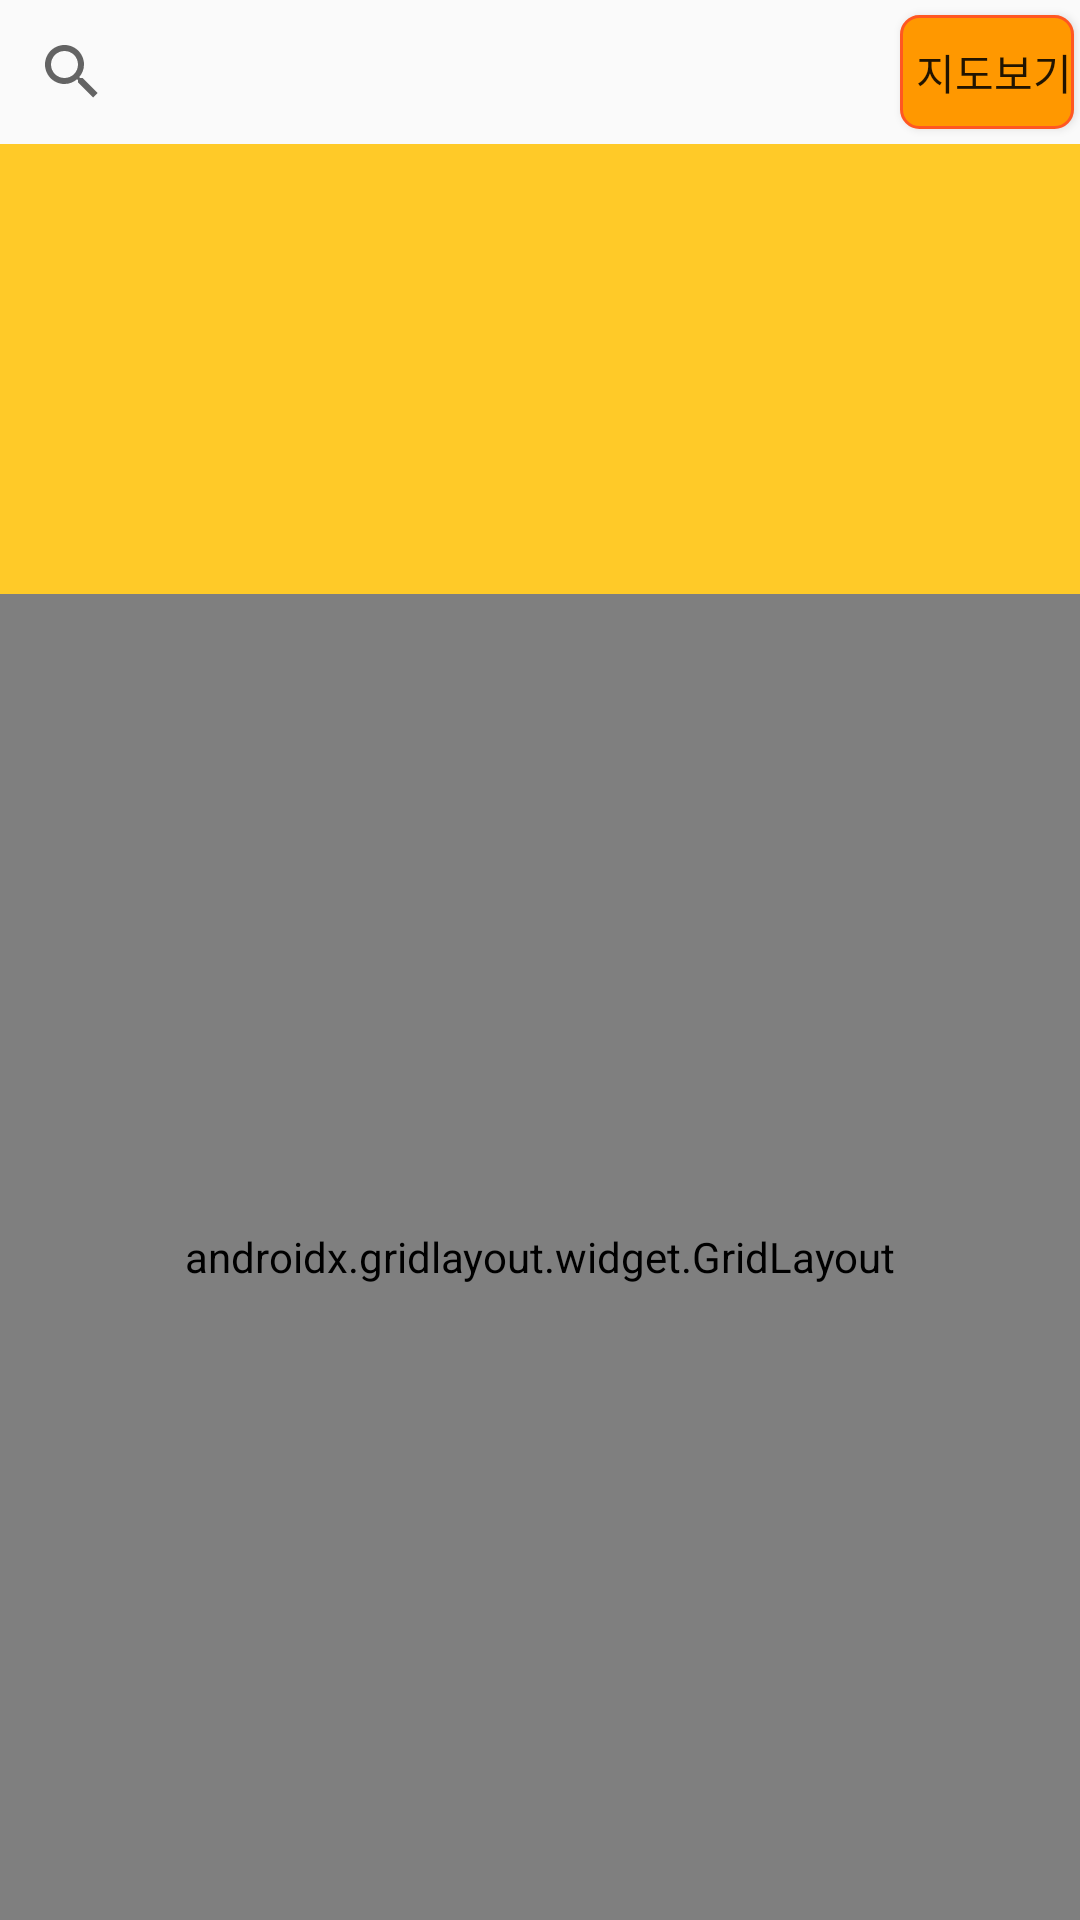

Android layout source for this screen:
<!-- AndroidManifest.xml: application theme AppTheme -->
<!-- res/layout/fragment_eathere.xml -->
<?xml version="1.0" encoding="utf-8"?>
<androidx.constraintlayout.widget.ConstraintLayout xmlns:android="http://schemas.android.com/apk/res/android"
    xmlns:app="http://schemas.android.com/apk/res-auto"
    xmlns:tools="http://schemas.android.com/tools"
    android:id="@+id/container"
    android:layout_width="match_parent"
    android:layout_height="match_parent">


    












    <LinearLayout
        android:id="@+id/nav_host"
        android:layout_width="0dp"
        android:layout_height="0dp"
        android:orientation="vertical"
        app:layout_constraintBottom_toBottomOf="parent"
        app:layout_constraintEnd_toEndOf="parent"
        app:layout_constraintStart_toStartOf="parent"
        app:layout_constraintTop_toTopOf="parent">

        <LinearLayout
            android:id="@+id/upper_linear_bar"
            android:layout_width="match_parent"
            android:layout_height="wrap_content"
            android:orientation="vertical">

            <LinearLayout
                android:layout_width="match_parent"
                android:layout_height="match_parent"
                android:orientation="horizontal">

                <SearchView
                    android:id="@+id/search_any"
                    android:layout_width="300dp"
                    android:layout_height="wrap_content"
                    android:clickable="false"
                    android:focusableInTouchMode="false"
                    android:onClick="SearchAny">

                </SearchView>

                <Button
                    android:id="@+id/map_button"
                    android:layout_width="0dp"
                    android:layout_height="match_parent"
                    android:layout_marginTop="5dp"
                    android:layout_marginEnd="2dp"
                    android:layout_marginBottom="5dp"
                    android:layout_weight="1"
                    android:background="@drawable/round_yellow_button"
                    android:drawableStart="@drawable/ic_map_black_24dp"
                    android:onClick="mapView"
                    android:paddingStart="5dp"
                    android:text="지도보기" />

            </LinearLayout>

            // 이벤트 및 공지사항
            <HorizontalScrollView
                android:id="@+id/home_banner"
                android:layout_width="match_parent"
                android:layout_height="150dp"
                android:background="#FFCA28">

            </HorizontalScrollView>

        </LinearLayout>

        <ScrollView
            android:id="@+id/menu_scroll"
            android:layout_width="match_parent"
            android:layout_height="match_parent"
            android:layout_weight="1"
            android:fillViewport="true">

            <androidx.gridlayout.widget.GridLayout
                android:id="@+id/menu_grid"
                android:layout_width="match_parent"
                android:layout_height="wrap_content"
                app:columnCount="1"
                app:orientation="vertical"
                app:rowCount="3">


                <LinearLayout
                    android:id="@+id/menu_row1"
                    android:layout_width="match_parent"
                    android:layout_height="150dp"
                    android:orientation="horizontal">

                    <ImageButton
                        android:id="@+id/imageBtn_all"
                        android:layout_width="match_parent"
                        android:layout_height="match_parent"
                        android:layout_gravity="fill"
                        android:layout_weight="1"
                        android:contentDescription="전체"
                        android:scaleType="fitCenter"
                        app:srcCompat="@drawable/ic_eat_4461470" />

                    <ImageButton
                        android:id="@+id/imageButton11"
                        android:layout_width="match_parent"
                        android:layout_height="match_parent"
                        android:layout_gravity="fill"
                        android:layout_weight="1"
                        android:contentDescription="스트릿푸드"
                        android:scaleType="fitCenter"
                        app:srcCompat="@drawable/ic_street_food_stall" />

                    <ImageButton
                        android:id="@+id/imageButton12"
                        android:layout_width="match_parent"
                        android:layout_height="match_parent"
                        android:layout_gravity="fill"
                        android:layout_weight="1"
                        android:contentDescription="한식"
                        android:scaleType="fitCenter"
                        app:srcCompat="@drawable/ic_hamburger_1435092" />
                </LinearLayout>

                <LinearLayout
                    android:id="@+id/menu_row2"
                    android:layout_width="match_parent"
                    android:layout_height="150dp"
                    android:orientation="horizontal">

                    <ImageButton
                        android:id="@+id/imageButton15"
                        android:layout_width="wrap_content"
                        android:layout_height="wrap_content"
                        android:layout_weight="1"
                        android:contentDescription="양식"
                        android:scaleType="fitCenter"
                        app:srcCompat="@drawable/ic_hamburger_1435092" />

                    <ImageButton
                        android:id="@+id/imageButton14"
                        android:layout_width="wrap_content"
                        android:layout_height="wrap_content"
                        android:layout_weight="1"
                        android:contentDescription="중식"
                        android:scaleType="fitCenter"
                        app:srcCompat="@drawable/ic_hamburger_1435092" />

                    <ImageButton
                        android:id="@+id/imageButton13"
                        android:layout_width="wrap_content"
                        android:layout_height="wrap_content"
                        android:layout_weight="1"
                        android:contentDescription="일식"
                        android:scaleType="fitCenter"
                        app:srcCompat="@drawable/ic_hamburger_1435092" />

                </LinearLayout>

                <LinearLayout
                    android:id="@+id/menu_row3"
                    android:layout_width="match_parent"
                    android:layout_height="150dp"
                    android:layout_weight="1"
                    android:orientation="horizontal">

                    <ImageButton
                        android:id="@+id/imageButton18"
                        android:layout_width="wrap_content"
                        android:layout_height="wrap_content"
                        android:layout_weight="1"
                        android:contentDescription="분식"
                        android:scaleType="fitCenter"
                        app:srcCompat="@drawable/ic_hamburger_1435092" />

                    <ImageButton
                        android:id="@+id/imageButton17"
                        android:layout_width="wrap_content"
                        android:layout_height="wrap_content"
                        android:layout_weight="1"
                        android:contentDescription="드링크/바"
                        android:scaleType="fitCenter"
                        app:srcCompat="@drawable/ic_hamburger_1435092" />

                    <ImageButton
                        android:id="@+id/imageButton16"
                        android:layout_width="wrap_content"
                        android:layout_height="wrap_content"
                        android:layout_weight="1"
                        android:contentDescription="구이"
                        android:scaleType="fitCenter"
                        app:srcCompat="@drawable/ic_hamburger_1435092" />
                </LinearLayout>

            </androidx.gridlayout.widget.GridLayout>
        </ScrollView>

    </LinearLayout>

</androidx.constraintlayout.widget.ConstraintLayout>
<!-- resources referenced by this layout -->
<resources>
  <!-- drawable ic_eat_4461470: vector/xml drawable (drawable, 2728 chars, omitted) -->
  <!-- drawable ic_hamburger_1435092: vector/xml drawable (drawable, 4025 chars, omitted) -->
  <!-- drawable ic_street_food_stall: vector/xml drawable (drawable, 24667 chars, omitted) -->
  <!-- drawable round_yellow_button (drawable) -->
  <?xml version="1.0" encoding="utf-8"?>
  <shape xmlns:android="http://schemas.android.com/apk/res/android">
      <solid android:color="#FFFF9800" /> //배경색
  
      <stroke
          android:width="1dp"
          android:color="#FFFF5722" /> //선색
      <corners
          android:topLeftRadius="6dp"
          android:topRightRadius="6dp"
          android:bottomLeftRadius="6dp"
          android:bottomRightRadius="6dp"  /> // 선 휘는각도
  
      />
  </shape>
  <style name="AppTheme" parent="Theme.AppCompat.Light.DarkActionBar">
  
          
          <item name="colorPrimary">@color/colorPrimary</item>
          <item name="colorPrimaryDark">@color/colorPrimaryDark</item>
          <item name="colorAccent">@color/colorAccent</item>
  
      
          <item name="windowActionBar">false</item>
          <item name="windowNoTitle">true</item>
      </style>
  <color name="colorPrimary">#FF9800</color>
  <color name="colorPrimaryDark">#593C34</color>
  <color name="colorAccent">#03DAC5</color>
</resources>
